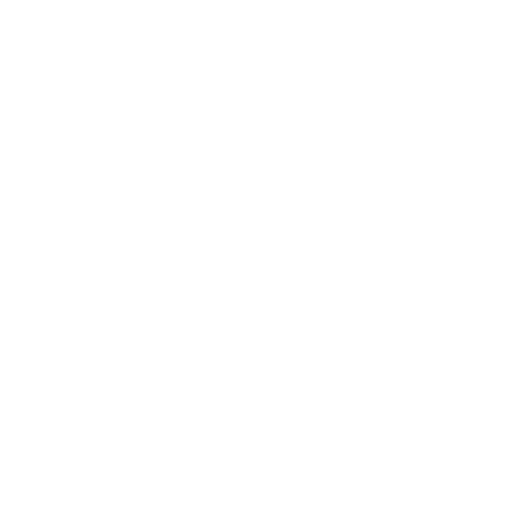
t = 0.00 s
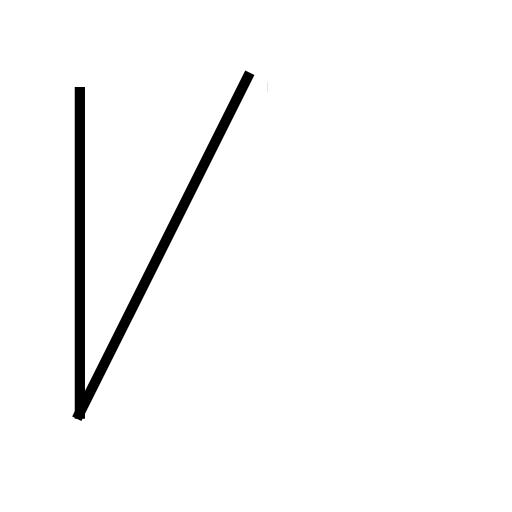
t = 2.11 s
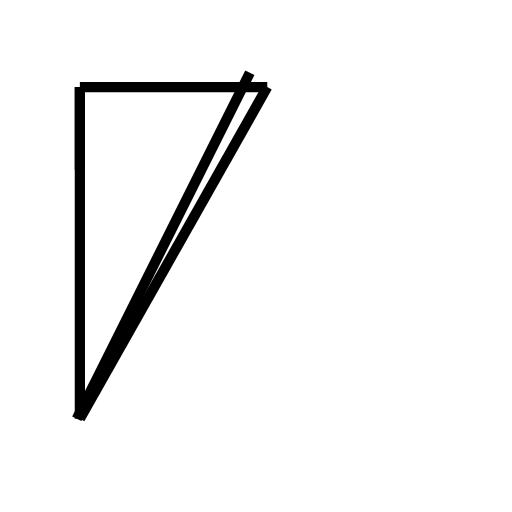
t = 4.01 s
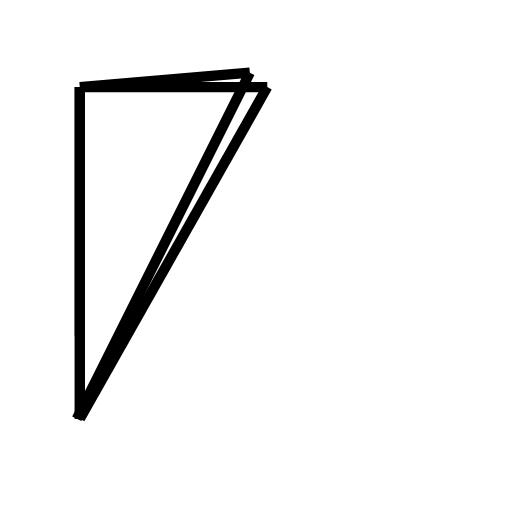
t = 5.97 s
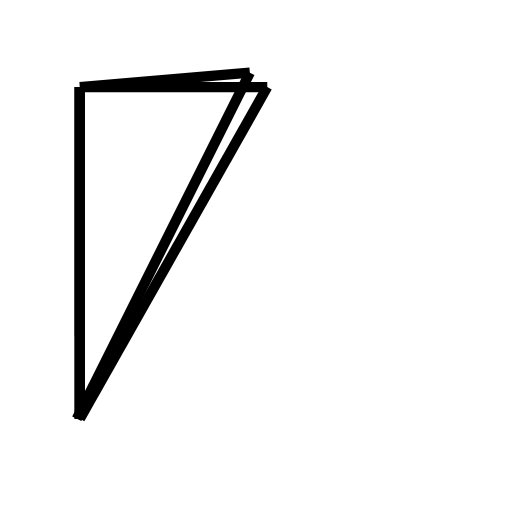
t = 7.92 s
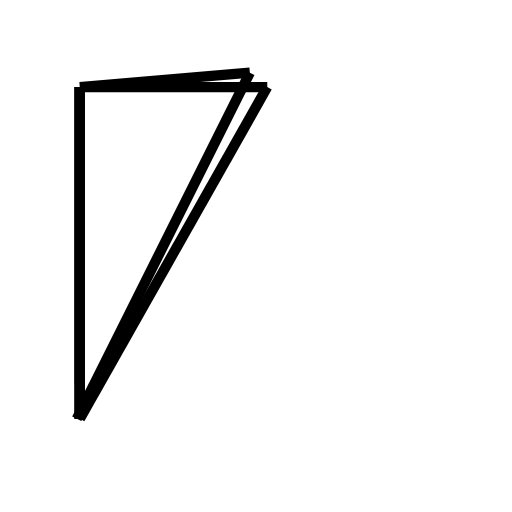
t = 10.00 s

The animated SVG that drew these frames (rendered in a browser with its animation timeline set to each time). Animation: 56 SMIL elements (animate=56); frames cover the first 10.00 s.

<?xml version='1.0' encoding='utf-8'?>
<svg viewBox="0.0 -6.0 50.0 50.0" version="1.1" xmlns="http://www.w3.org/2000/svg"><rect x="-1000" y="-1000" width="2000" height="2000" stroke="white" fill="white" /><g style="fill:none;stroke:#000000;stroke-width:1"><path d="M 24.4 -36.9 L 7.5 -3.1 " transform="translate(0.0 38.0)" stroke-dasharray="37.78954881974644" stroke-dashoffset="37.78954881974644"><animate attributeName="stroke-dashoffset" from="37.78954881974644" to="0" dur="1.1336864645923932s" begin="0s" fill="freeze" /></path><path d="M 7.8 -35.5 L 7.8 -3.1 " transform="translate(0.0 38.0)" stroke-dasharray="32.4" stroke-dashoffset="32.4"><animate attributeName="stroke-dashoffset" from="32.4" to="0" dur="0.972s" begin="1.1336864645923932s" fill="freeze" /></path><path d="M 26.1 -35.5 L 7.8 -35.5 " transform="translate(0.0 38.0)" stroke-dasharray="18.3" stroke-dashoffset="18.3"><animate attributeName="stroke-dashoffset" from="18.3" to="0" dur="0.549s" begin="2.1056864645923934s" fill="freeze" /></path><path d="M 26.1 -35.5 L 7.8 -3.1 " transform="translate(0.0 38.0)" stroke-dasharray="37.21088550411022" stroke-dashoffset="37.21088550411022"><animate attributeName="stroke-dashoffset" from="37.21088550411022" to="0" dur="1.1163265651233067s" begin="2.6546864645923933s" fill="freeze" /></path><path d="M 7.8 -35.5 L 7.8 -3.1 " transform="translate(0.0 38.0)" stroke-dasharray="32.4" stroke-dashoffset="32.4"><animate attributeName="stroke-dashoffset" from="32.4" to="0" dur="0.972s" begin="3.7710130297157s" fill="freeze" /></path><path d="M 7.8 -35.5 L 24.4 -36.9 " transform="translate(0.0 38.0)" stroke-dasharray="16.658931538367035" stroke-dashoffset="16.658931538367035"><animate attributeName="stroke-dashoffset" from="16.658931538367035" to="0" dur="0.49976794615101106s" begin="4.7430130297157s" fill="freeze" /></path><path d="M 7.8 -35.5 L 7.8 -3.1 " transform="translate(0.0 38.0)" stroke-dasharray="32.4" stroke-dashoffset="32.4"><animate attributeName="stroke-dashoffset" from="32.4" to="0" dur="0.972s" begin="5.242780975866711s" fill="freeze" /></path><path d="M 7.8 -35.5 L 7.8 -3.1 " transform="translate(0.0 38.0)" stroke-dasharray="32.4" stroke-dashoffset="32.4"><animate attributeName="stroke-dashoffset" from="32.4" to="0" dur="0.972s" begin="6.214780975866711s" fill="freeze" /></path><path d="M 7.8 -35.5 L 7.8 -3.1 " transform="translate(0.0 38.0)" stroke-dasharray="32.4" stroke-dashoffset="32.4"><animate attributeName="stroke-dashoffset" from="32.4" to="0" dur="0.972s" begin="7.186780975866711s" fill="freeze" /></path><path d="M 7.8 -35.5 L 7.8 -3.1 " transform="translate(0.0 38.0)" stroke-dasharray="32.4" stroke-dashoffset="32.4"><animate attributeName="stroke-dashoffset" from="32.4" to="0" dur="0.972s" begin="8.15878097586671s" fill="freeze" /></path><path d="M 7.8 -35.5 L 7.8 -3.1 " transform="translate(0.0 38.0)" stroke-dasharray="32.4" stroke-dashoffset="32.4"><animate attributeName="stroke-dashoffset" from="32.4" to="0" dur="0.972s" begin="9.13078097586671s" fill="freeze" /></path><path d="M 7.8 -35.5 L 7.8 -3.1 " transform="translate(0.0 38.0)" stroke-dasharray="32.4" stroke-dashoffset="32.4"><animate attributeName="stroke-dashoffset" from="32.4" to="0" dur="0.972s" begin="10.10278097586671s" fill="freeze" /></path><path d="M 7.8 -35.5 L 7.8 -3.1 " transform="translate(0.0 38.0)" stroke-dasharray="32.4" stroke-dashoffset="32.4"><animate attributeName="stroke-dashoffset" from="32.4" to="0" dur="0.972s" begin="11.074780975866709s" fill="freeze" /></path><path d="M 7.8 -35.5 L 7.8 -3.1 " transform="translate(0.0 38.0)" stroke-dasharray="32.4" stroke-dashoffset="32.4"><animate attributeName="stroke-dashoffset" from="32.4" to="0" dur="0.972s" begin="12.046780975866708s" fill="freeze" /></path><path d="M 7.8 -35.5 L 7.8 -3.1 " transform="translate(0.0 38.0)" stroke-dasharray="32.4" stroke-dashoffset="32.4"><animate attributeName="stroke-dashoffset" from="32.4" to="0" dur="0.972s" begin="13.018780975866708s" fill="freeze" /></path><path d="M 7.8 -35.5 L 7.8 -3.1 " transform="translate(0.0 38.0)" stroke-dasharray="32.4" stroke-dashoffset="32.4"><animate attributeName="stroke-dashoffset" from="32.4" to="0" dur="0.972s" begin="13.990780975866707s" fill="freeze" /></path><path d="M 7.8 -35.5 L 7.8 -3.1 " transform="translate(0.0 38.0)" stroke-dasharray="32.4" stroke-dashoffset="32.4"><animate attributeName="stroke-dashoffset" from="32.4" to="0" dur="0.972s" begin="14.962780975866707s" fill="freeze" /></path><path d="M 7.8 -35.5 L 7.8 -3.1 " transform="translate(0.0 38.0)" stroke-dasharray="32.4" stroke-dashoffset="32.4"><animate attributeName="stroke-dashoffset" from="32.4" to="0" dur="0.972s" begin="15.934780975866706s" fill="freeze" /></path><path d="M 7.8 -35.5 L 7.8 -3.1 " transform="translate(0.0 38.0)" stroke-dasharray="32.4" stroke-dashoffset="32.4"><animate attributeName="stroke-dashoffset" from="32.4" to="0" dur="0.972s" begin="16.906780975866706s" fill="freeze" /></path><path d="M 7.8 -35.5 L 7.8 -3.1 " transform="translate(0.0 38.0)" stroke-dasharray="32.4" stroke-dashoffset="32.4"><animate attributeName="stroke-dashoffset" from="32.4" to="0" dur="0.972s" begin="17.878780975866707s" fill="freeze" /></path><path d="M 7.8 -35.5 L 7.8 -3.1 " transform="translate(0.0 38.0)" stroke-dasharray="32.4" stroke-dashoffset="32.4"><animate attributeName="stroke-dashoffset" from="32.4" to="0" dur="0.972s" begin="18.85078097586671s" fill="freeze" /></path><path d="M 7.8 -35.5 L 7.8 -3.1 " transform="translate(0.0 38.0)" stroke-dasharray="32.4" stroke-dashoffset="32.4"><animate attributeName="stroke-dashoffset" from="32.4" to="0" dur="0.972s" begin="19.82278097586671s" fill="freeze" /></path><path d="M 7.8 -35.5 L 7.8 -3.1 " transform="translate(0.0 38.0)" stroke-dasharray="32.4" stroke-dashoffset="32.4"><animate attributeName="stroke-dashoffset" from="32.4" to="0" dur="0.972s" begin="20.79478097586671s" fill="freeze" /></path><path d="M 7.8 -35.5 L 7.8 -3.1 " transform="translate(0.0 38.0)" stroke-dasharray="32.4" stroke-dashoffset="32.4"><animate attributeName="stroke-dashoffset" from="32.4" to="0" dur="0.972s" begin="21.766780975866713s" fill="freeze" /></path><path d="M 7.8 -35.5 L 7.8 -3.1 " transform="translate(0.0 38.0)" stroke-dasharray="32.4" stroke-dashoffset="32.4"><animate attributeName="stroke-dashoffset" from="32.4" to="0" dur="0.972s" begin="22.738780975866714s" fill="freeze" /></path><path d="M 7.8 -35.5 L 7.8 -3.1 " transform="translate(0.0 38.0)" stroke-dasharray="32.4" stroke-dashoffset="32.4"><animate attributeName="stroke-dashoffset" from="32.4" to="0" dur="0.972s" begin="23.710780975866715s" fill="freeze" /></path><path d="M 7.8 -35.5 L 7.8 -3.1 " transform="translate(0.0 38.0)" stroke-dasharray="32.4" stroke-dashoffset="32.4"><animate attributeName="stroke-dashoffset" from="32.4" to="0" dur="0.972s" begin="24.682780975866716s" fill="freeze" /></path><path d="M 7.8 -35.5 L 7.8 -3.1 " transform="translate(0.0 38.0)" stroke-dasharray="32.4" stroke-dashoffset="32.4"><animate attributeName="stroke-dashoffset" from="32.4" to="0" dur="0.972s" begin="25.654780975866718s" fill="freeze" /></path><path d="M 7.8 -35.5 L 7.8 -3.1 " transform="translate(0.0 38.0)" stroke-dasharray="32.4" stroke-dashoffset="32.4"><animate attributeName="stroke-dashoffset" from="32.4" to="0" dur="0.972s" begin="26.62678097586672s" fill="freeze" /></path><path d="M 7.8 -35.5 L 7.8 -3.1 " transform="translate(0.0 38.0)" stroke-dasharray="32.4" stroke-dashoffset="32.4"><animate attributeName="stroke-dashoffset" from="32.4" to="0" dur="0.972s" begin="27.59878097586672s" fill="freeze" /></path><path d="M 7.8 -35.5 L 7.8 -3.1 " transform="translate(0.0 38.0)" stroke-dasharray="32.4" stroke-dashoffset="32.4"><animate attributeName="stroke-dashoffset" from="32.4" to="0" dur="0.972s" begin="28.57078097586672s" fill="freeze" /></path><path d="M 7.8 -35.5 L 7.8 -3.1 " transform="translate(0.0 38.0)" stroke-dasharray="32.4" stroke-dashoffset="32.4"><animate attributeName="stroke-dashoffset" from="32.4" to="0" dur="0.972s" begin="29.542780975866723s" fill="freeze" /></path><path d="M 7.8 -35.5 L 7.8 -3.1 " transform="translate(0.0 38.0)" stroke-dasharray="32.4" stroke-dashoffset="32.4"><animate attributeName="stroke-dashoffset" from="32.4" to="0" dur="0.972s" begin="30.514780975866724s" fill="freeze" /></path><path d="M 7.8 -35.5 L 7.8 -3.1 " transform="translate(0.0 38.0)" stroke-dasharray="32.4" stroke-dashoffset="32.4"><animate attributeName="stroke-dashoffset" from="32.4" to="0" dur="0.972s" begin="31.486780975866726s" fill="freeze" /></path><path d="M 7.8 -35.5 L 7.8 -3.1 " transform="translate(0.0 38.0)" stroke-dasharray="32.4" stroke-dashoffset="32.4"><animate attributeName="stroke-dashoffset" from="32.4" to="0" dur="0.972s" begin="32.45878097586672s" fill="freeze" /></path><path d="M 7.8 -35.5 L 7.8 -3.1 " transform="translate(0.0 38.0)" stroke-dasharray="32.4" stroke-dashoffset="32.4"><animate attributeName="stroke-dashoffset" from="32.4" to="0" dur="0.972s" begin="33.430780975866725s" fill="freeze" /></path><path d="M 7.8 -35.5 L 7.8 -3.1 " transform="translate(0.0 38.0)" stroke-dasharray="32.4" stroke-dashoffset="32.4"><animate attributeName="stroke-dashoffset" from="32.4" to="0" dur="0.972s" begin="34.402780975866726s" fill="freeze" /></path><path d="M 7.8 -35.5 L 7.8 -3.1 " transform="translate(0.0 38.0)" stroke-dasharray="32.4" stroke-dashoffset="32.4"><animate attributeName="stroke-dashoffset" from="32.4" to="0" dur="0.972s" begin="35.37478097586673s" fill="freeze" /></path><path d="M 7.8 -35.5 L 7.8 -3.1 " transform="translate(0.0 38.0)" stroke-dasharray="32.4" stroke-dashoffset="32.4"><animate attributeName="stroke-dashoffset" from="32.4" to="0" dur="0.972s" begin="36.34678097586673s" fill="freeze" /></path><path d="M 7.8 -35.5 L 7.8 -3.1 " transform="translate(0.0 38.0)" stroke-dasharray="32.4" stroke-dashoffset="32.4"><animate attributeName="stroke-dashoffset" from="32.4" to="0" dur="0.972s" begin="37.31878097586673s" fill="freeze" /></path><path d="M 7.8 -35.5 L 7.8 -3.1 " transform="translate(0.0 38.0)" stroke-dasharray="32.4" stroke-dashoffset="32.4"><animate attributeName="stroke-dashoffset" from="32.4" to="0" dur="0.972s" begin="38.29078097586673s" fill="freeze" /></path><path d="M 7.8 -35.5 L 7.8 -3.1 " transform="translate(0.0 38.0)" stroke-dasharray="32.4" stroke-dashoffset="32.4"><animate attributeName="stroke-dashoffset" from="32.4" to="0" dur="0.972s" begin="39.26278097586673s" fill="freeze" /></path><path d="M 7.8 -35.5 L 7.8 -3.1 " transform="translate(0.0 38.0)" stroke-dasharray="32.4" stroke-dashoffset="32.4"><animate attributeName="stroke-dashoffset" from="32.4" to="0" dur="0.972s" begin="40.234780975866734s" fill="freeze" /></path><path d="M 7.8 -35.5 L 7.8 -3.1 " transform="translate(0.0 38.0)" stroke-dasharray="32.4" stroke-dashoffset="32.4"><animate attributeName="stroke-dashoffset" from="32.4" to="0" dur="0.972s" begin="41.206780975866735s" fill="freeze" /></path><path d="M 7.8 -35.5 L 7.8 -3.1 " transform="translate(0.0 38.0)" stroke-dasharray="32.4" stroke-dashoffset="32.4"><animate attributeName="stroke-dashoffset" from="32.4" to="0" dur="0.972s" begin="42.17878097586674s" fill="freeze" /></path><path d="M 7.8 -35.5 L 7.8 -3.1 " transform="translate(0.0 38.0)" stroke-dasharray="32.4" stroke-dashoffset="32.4"><animate attributeName="stroke-dashoffset" from="32.4" to="0" dur="0.972s" begin="43.15078097586674s" fill="freeze" /></path><path d="M 7.8 -35.5 L 7.8 -3.1 " transform="translate(0.0 38.0)" stroke-dasharray="32.4" stroke-dashoffset="32.4"><animate attributeName="stroke-dashoffset" from="32.4" to="0" dur="0.972s" begin="44.12278097586674s" fill="freeze" /></path><path d="M 7.8 -35.5 L 7.8 -3.1 " transform="translate(0.0 38.0)" stroke-dasharray="32.4" stroke-dashoffset="32.4"><animate attributeName="stroke-dashoffset" from="32.4" to="0" dur="0.972s" begin="45.09478097586674s" fill="freeze" /></path><path d="M 7.8 -35.5 L 7.8 -3.1 " transform="translate(0.0 38.0)" stroke-dasharray="32.4" stroke-dashoffset="32.4"><animate attributeName="stroke-dashoffset" from="32.4" to="0" dur="0.972s" begin="46.06678097586674s" fill="freeze" /></path><path d="M 7.8 -35.5 L 7.8 -3.1 " transform="translate(0.0 38.0)" stroke-dasharray="32.4" stroke-dashoffset="32.4"><animate attributeName="stroke-dashoffset" from="32.4" to="0" dur="0.972s" begin="47.03878097586674s" fill="freeze" /></path><path d="M 7.8 -35.5 L 7.8 -3.1 " transform="translate(0.0 38.0)" stroke-dasharray="32.4" stroke-dashoffset="32.4"><animate attributeName="stroke-dashoffset" from="32.4" to="0" dur="0.972s" begin="48.010780975866744s" fill="freeze" /></path><path d="M 7.8 -35.5 L 7.8 -3.1 " transform="translate(0.0 38.0)" stroke-dasharray="32.4" stroke-dashoffset="32.4"><animate attributeName="stroke-dashoffset" from="32.4" to="0" dur="0.972s" begin="48.982780975866746s" fill="freeze" /></path><path d="M 7.8 -35.5 L 7.8 -3.1 " transform="translate(0.0 38.0)" stroke-dasharray="32.4" stroke-dashoffset="32.4"><animate attributeName="stroke-dashoffset" from="32.4" to="0" dur="0.972s" begin="49.95478097586675s" fill="freeze" /></path><path d="M 7.8 -35.5 L 7.8 -3.1 " transform="translate(0.0 38.0)" stroke-dasharray="32.4" stroke-dashoffset="32.4"><animate attributeName="stroke-dashoffset" from="32.4" to="0" dur="0.972s" begin="50.92678097586675s" fill="freeze" /></path><path d="M 7.8 -35.5 L 7.8 -3.1 " transform="translate(0.0 38.0)" stroke-dasharray="32.4" stroke-dashoffset="32.4"><animate attributeName="stroke-dashoffset" from="32.4" to="0" dur="0.972s" begin="51.89878097586675s" fill="freeze" /></path><path d="M 7.8 -35.5" transform="translate(0.0 38.0)" stroke-dasharray="0" stroke-dashoffset="0"><animate attributeName="stroke-dashoffset" from="0" to="0" dur="0.0s" begin="52.87078097586675s" fill="freeze" /></path></g></svg>
